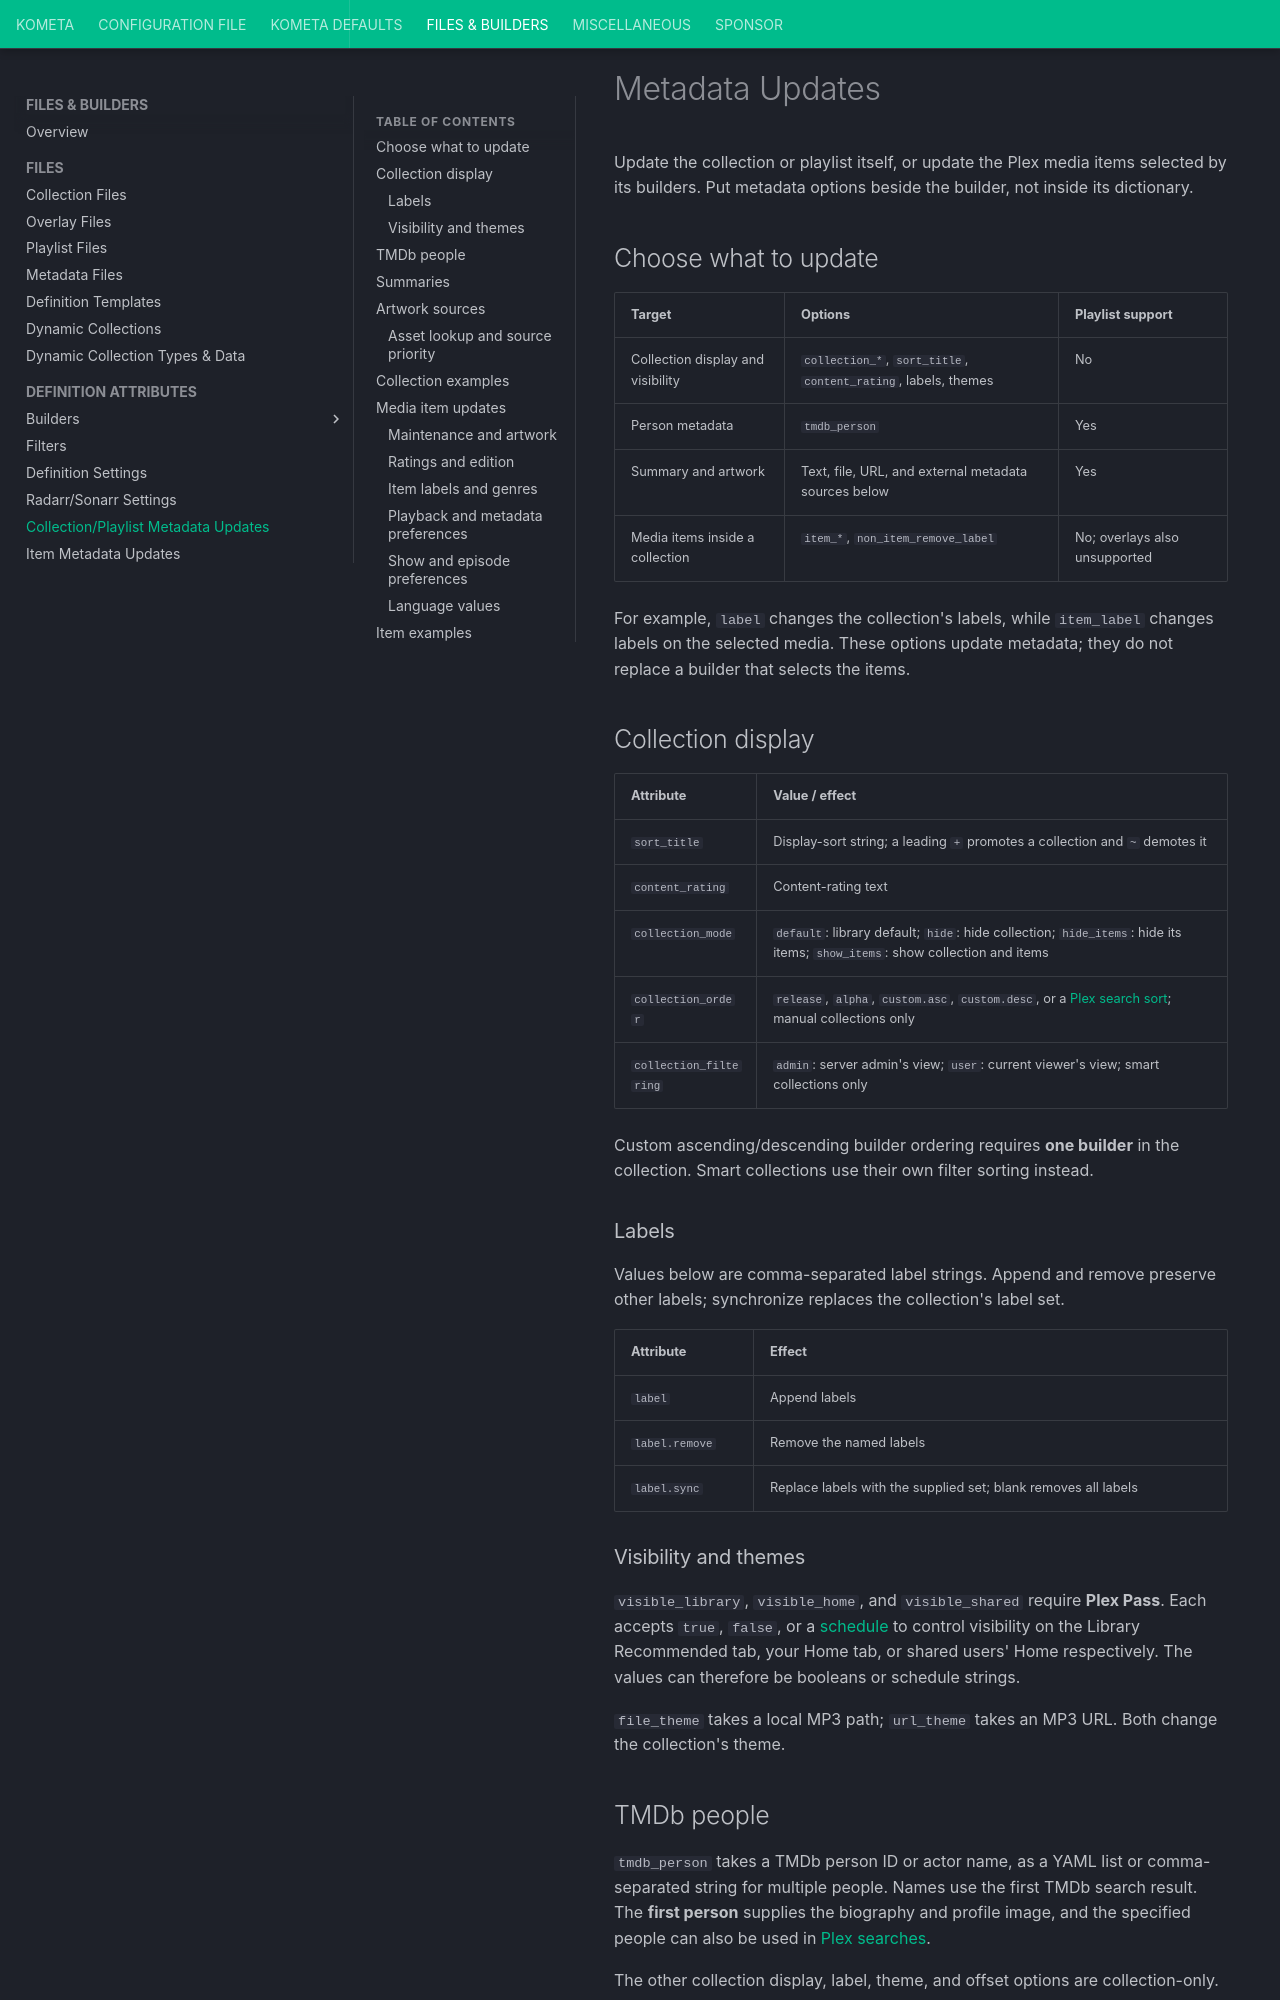

repository: Kometa-Team/Kometa · page: files/updates/index.html · generator: mkdocs

---
search:
  boost: 3
hide:
  - tags
tags:
  - tmdb_person
  - tmdb_person_offset
  - sort_title
  - content_rating
  - label
  - label.remove
  - label.sync
  - collection_mode
  - collection_order
  - collection_filtering
  - visible_library
  - visible_home
  - visible_shared
  - url_theme
  - file_theme
  - url_poster
  - tmdb_poster
  - tmdb_list_poster
  - tmdb_profile
  - tvdb_poster
  - tvdb_list_poster
  - file_poster
  - url_background
  - tmdb_background
  - tvdb_background
  - file_background
  - url_logo
  - file_logo
  - url_square_art
  - file_square_art
  - addon_offset
  - item_label
  - item_label.remove
  - item_label.sync
  - item_genre
  - item_genre.remove
  - item_genre.sync
  - item_edition
  - non_item_remove_label
  - item_lock_poster
  - item_lock_background
  - item_lock_square_art
  - item_lock_title
  - item_assets
  - item_refresh
  - item_refresh_delay
  - item_tmdb_season_titles
  - item_episode_sorting
  - item_keep_episodes
  - item_delete_episodes
  - item_season_display
  - item_episode_ordering
  - item_metadata_language
  - item_use_original_title
  - item_credits_detection
  - item_audio_language
  - item_subtitle_language
  - item_subtitle_mode
  - item_analyze
---

# Metadata Updates

Update the collection or playlist itself, or update the Plex media items selected
by its builders. Put metadata options beside the builder, not inside its dictionary.

## Choose what to update

| Target | Options | Playlist support |
|:-------|:--------|:-----------------|
| Collection display and visibility | `collection_*`, `sort_title`, `content_rating`, labels, themes | No |
| Person metadata | `tmdb_person` | Yes |
| Summary and artwork | Text, file, URL, and external metadata sources below | Yes |
| Media items inside a collection | `item_*`, `non_item_remove_label` | No; overlays also unsupported |

For example, `label` changes the collection's labels, while `item_label` changes
labels on the selected media. These options update metadata; they do not replace
a builder that selects the items.

## Collection display

| Attribute | Value / effect |
|:----------|:---------------|
| `sort_title` | Display-sort string; a leading `+` promotes a collection and `~` demotes it |
| `content_rating` | Content-rating text |
| `collection_mode` | `default`: library default; `hide`: hide collection; `hide_items`: hide its items; `show_items`: show collection and items |
| `collection_order` | `release`, `alpha`, `custom.asc`, `custom.desc`, or a [Plex search sort](builders/plex/search.md#plex-sort-options); manual collections only |
| `collection_filtering` | `admin`: server admin's view; `user`: current viewer's view; smart collections only |

Custom ascending/descending builder ordering requires **one builder** in the
collection. Smart collections use their own filter sorting instead.
